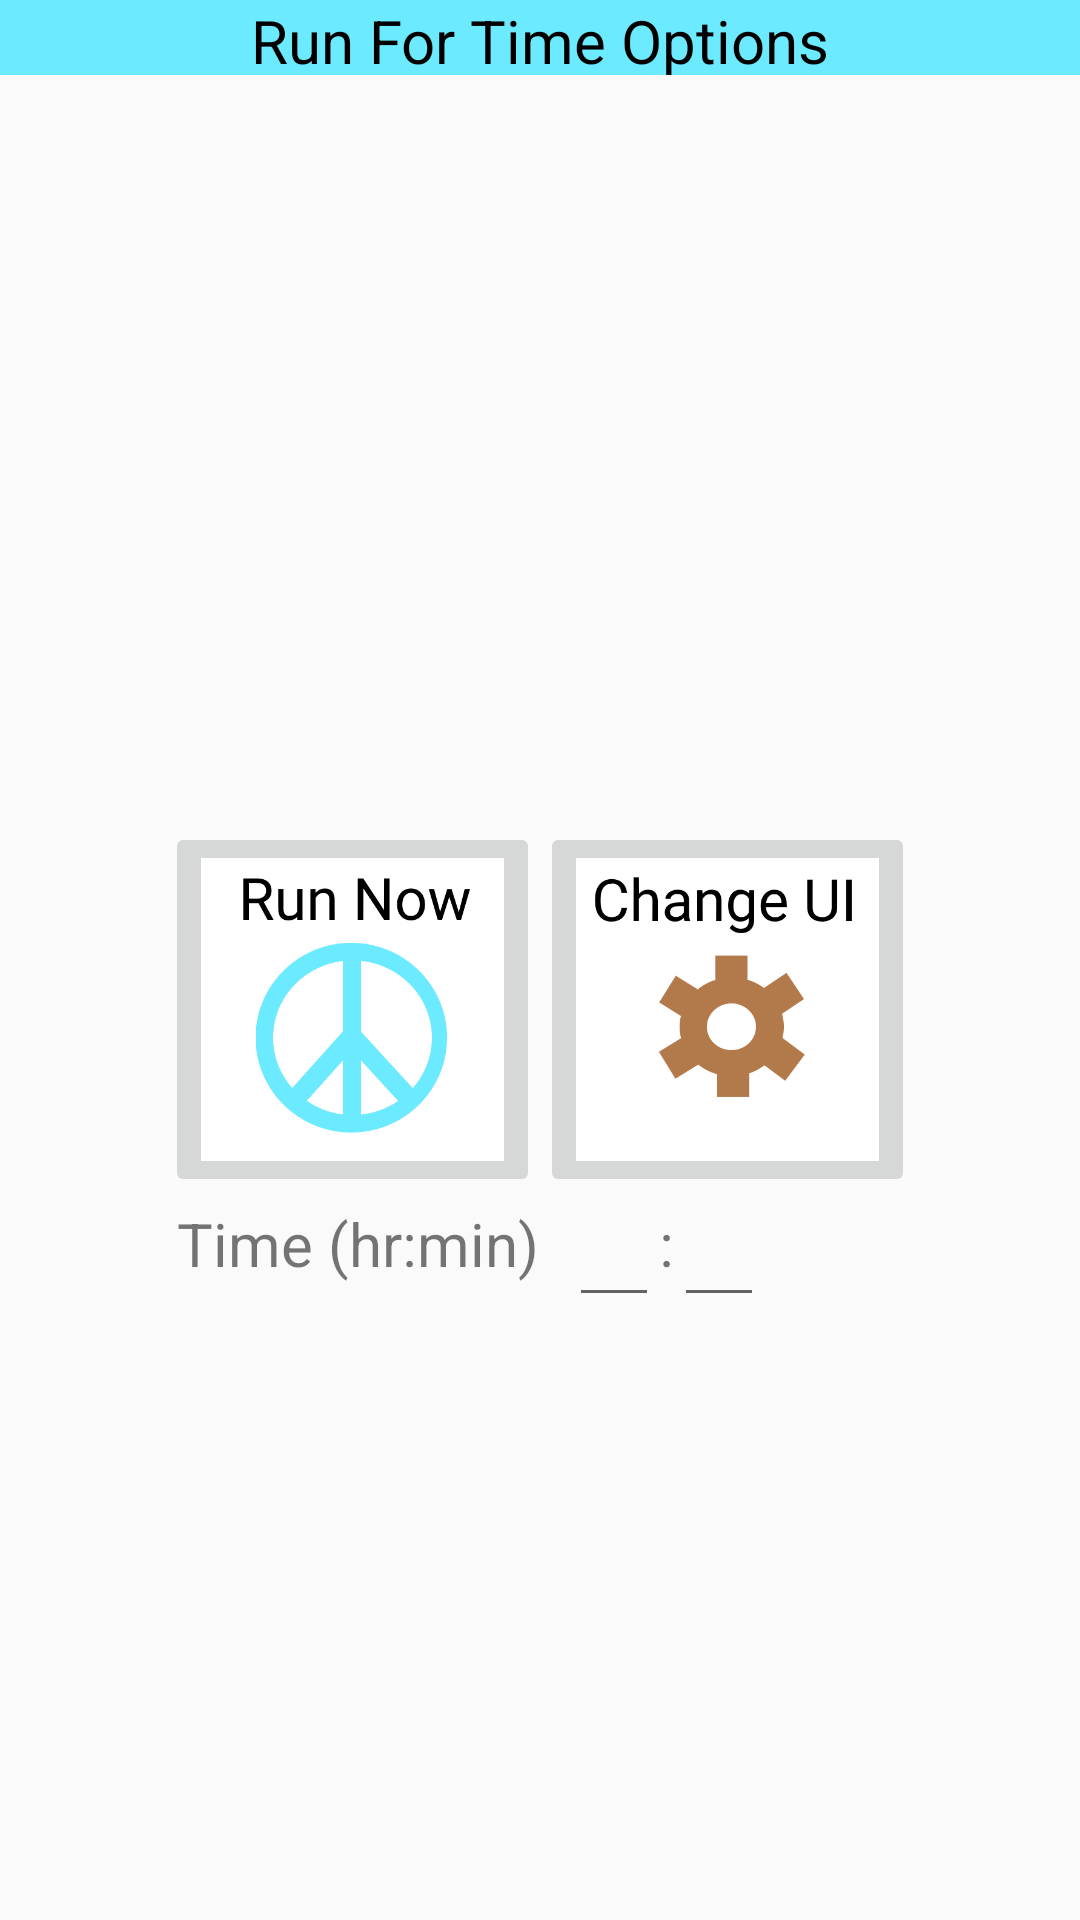

Here is an Android app screen rendered from its layout file. Give the layout XML and the strings, colors and styles it references.
<!-- AndroidManifest.xml: application theme AppTheme -->
<!-- res/layout/activity_rft_clicked_menu.xml -->
<?xml version="1.0" encoding="utf-8"?>
<LinearLayout xmlns:android="http://schemas.android.com/apk/res/android"
    android:orientation="vertical" android:layout_width="match_parent"
    android:layout_height="match_parent">

    <LinearLayout
        android:id="@+id/run_root_llrft"
        android:layout_width="match_parent"
        android:layout_height="match_parent"
        android:orientation="vertical"
        >

        <LinearLayout
            android:layout_width="match_parent"
            android:layout_height="25dp"
            android:background="@color/colorPrimary"
            android:orientation="horizontal">



            <TextView
                android:id="@+id/top_bar_solutionrfd"
                android:layout_width="0dp"
                android:layout_height="25dp"
                android:layout_weight="1"
                android:background="@color/colorPrimary"
                android:gravity="center_horizontal"
                android:textSize="20dp"
                android:text="Run For Time Options"
                android:textColor="#000000"
                />





        </LinearLayout>
        <RelativeLayout
            android:layout_width="match_parent"
            android:layout_height="match_parent">



            <TableLayout
                android:layout_height="wrap_content"
                android:layout_width="wrap_content"
                android:id="@+id/main_page_tableLayoutrft"
                android:shrinkColumns="TRUE"
                android:stretchColumns="TRUE"
                android:layout_centerInParent="true"
                android:gravity="center">

                <TableRow
                    android:id="@+id/tableRowrft"
                    android:layout_width="wrap_content"
                    android:layout_height="wrap_content"
                    android:paddingTop="8dip"
                    android:paddingBottom="0dp"
                    android:gravity="center">

                    <ImageButton
                        android:id="@+id/runForTimeNow_ib"
                        android:layout_height="125dp"
                        android:layout_width="125dp"
                        android:src="@drawable/freerunnow"
                        android:scaleType="fitCenter"
                        />

                    <ImageButton
                        android:id="@+id/changeRFTUI_ib"
                        android:layout_width="125dp"
                        android:layout_height="125dp"
                        android:scaleType="fitCenter"
                        android:src="@drawable/configui"
                        />

                </TableRow>





            </TableLayout>
            <LinearLayout
                android:layout_width="match_parent"
                android:layout_height="wrap_content"
                android:orientation = "horizontal"
                android:layout_gravity="center"
                android:layout_below="@id/main_page_tableLayoutrft"
                android:layout_alignLeft="@id/main_page_tableLayoutrft">

                <TextView
                    android:layout_width="wrap_content"
                    android:layout_height="match_parent"
                    android:text="Time (hr:min)  "
                    android:layout_gravity="bottom"
                    android:textSize="20sp"
                    android:paddingTop="2dp"
                    android:paddingLeft="4dp"/>

                <EditText
                    android:layout_width="30dp"
                    android:layout_height="40dp"
                    android:inputType="number"
                    android:ems="10"
                    android:id="@+id/rfTimeEditTextHR"/>

                <TextView
                    android:layout_width="wrap_content"
                    android:layout_height="match_parent"
                    android:text=":"
                    android:paddingTop="2dp"
                    android:layout_gravity="bottom"
                    android:textSize="20sp"/>

                <EditText
                    android:layout_width="30dp"
                    android:layout_height="40dp"
                    android:inputType="number"
                    android:ems="10"
                    android:id="@+id/rfTimeEditTextMIN"/>




            </LinearLayout>
        </RelativeLayout>



    </LinearLayout>

</LinearLayout>
<!-- resources referenced by this layout -->
<resources>
  <color name="colorPrimary">#6CEAFF</color>
  <!-- drawable configui: png bitmap (drawable, 17191 bytes) -->
  <!-- drawable freerunnow: png bitmap (drawable, 17631 bytes) -->
  <style name="AppTheme" parent="Theme.AppCompat.Light.DarkActionBar">
          
          <item name="colorPrimary">@color/colorPrimary</item>
          <item name="colorPrimaryDark">@color/colorPrimaryDark</item>
          <item name="colorAccent">@color/colorAccent</item>
      </style>
  <color name="colorPrimaryDark">#4AA4B2</color>
  <color name="colorAccent">#B2794A</color>
</resources>
